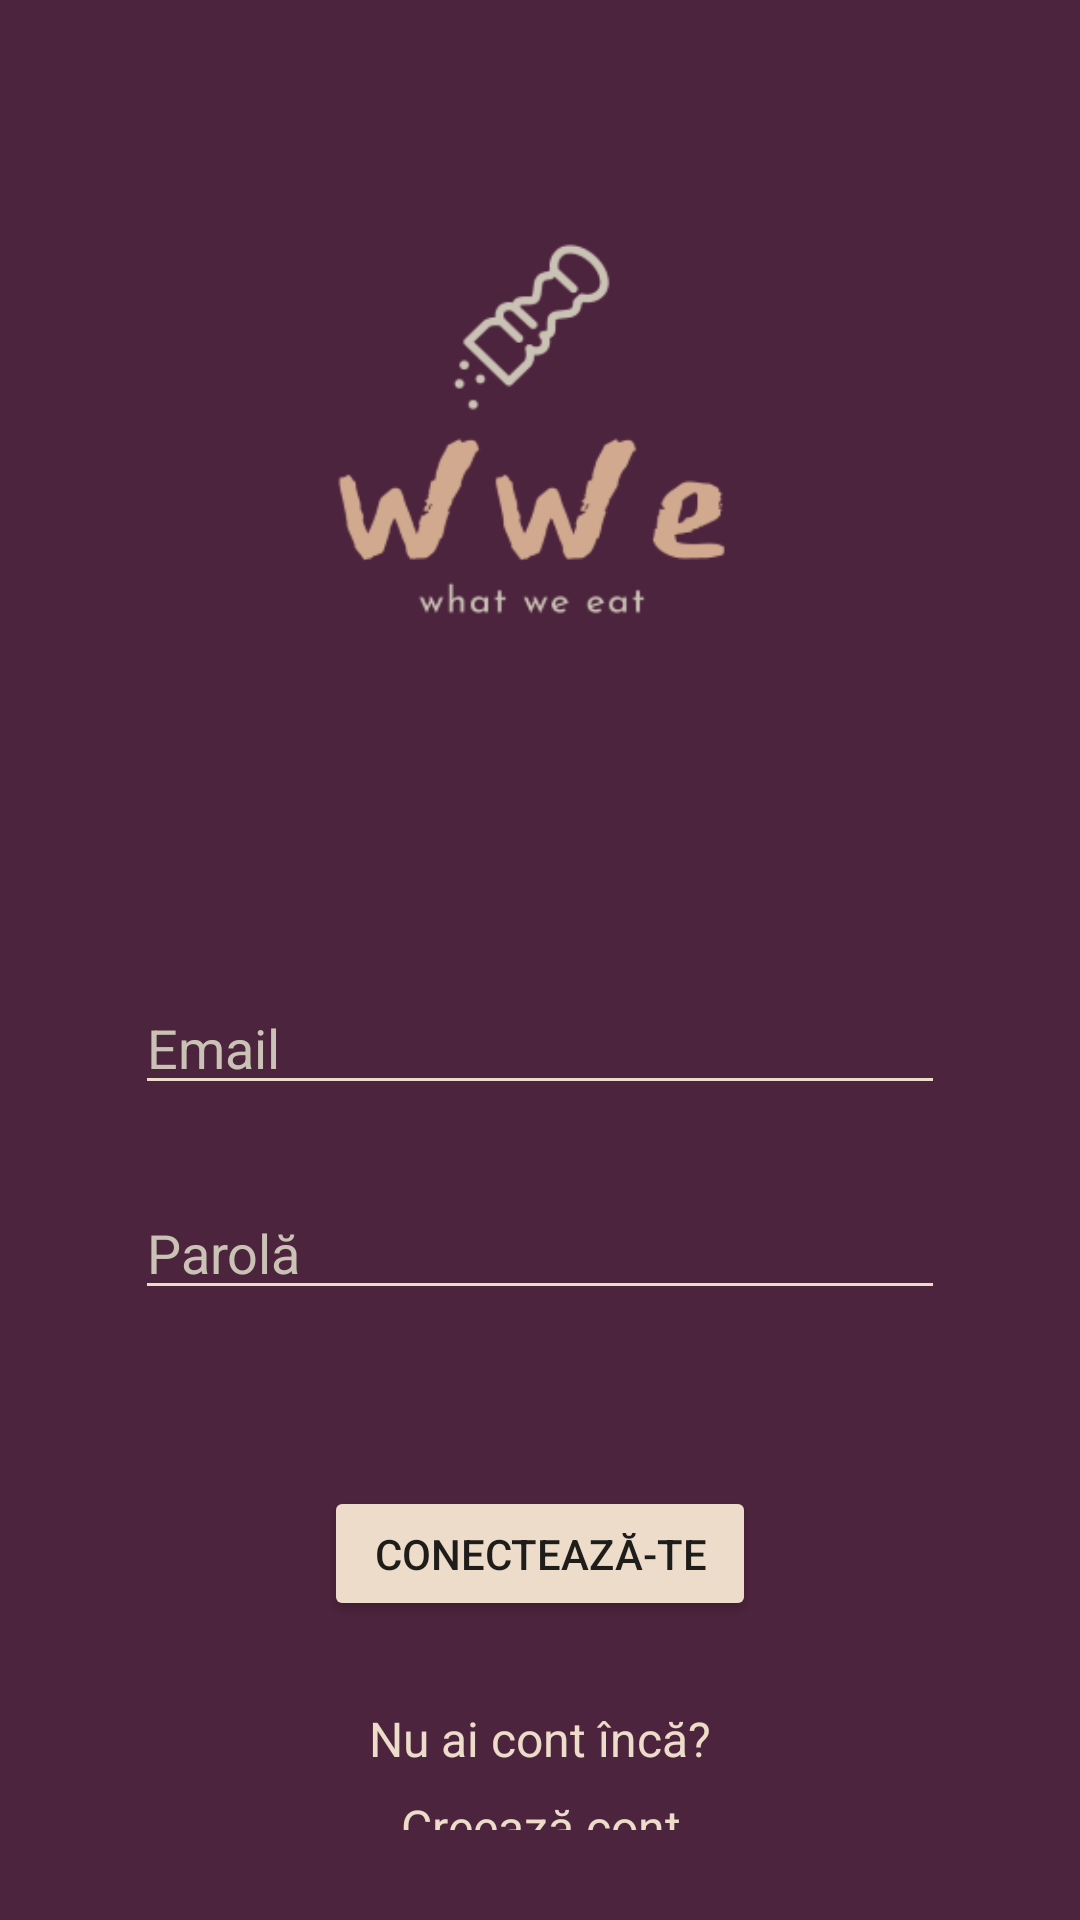

Write the Android layout XML for this screen, with the resource values it uses.
<!-- AndroidManifest.xml: application theme Theme.WhatWeEat -->
<!-- res/layout/activity_login.xml -->
<?xml version="1.0" encoding="utf-8"?>
<androidx.constraintlayout.widget.ConstraintLayout xmlns:android="http://schemas.android.com/apk/res/android"
    xmlns:app="http://schemas.android.com/apk/res-auto"
    android:layout_width="match_parent"
    android:layout_height="match_parent"
    android:background="@color/dark_byzantium">

    <ImageView
        android:id="@+id/imageViewLogo"
        android:layout_width="0dp"
        app:layout_constraintWidth_percent="0.75"
        android:layout_height="0dp"
        app:layout_constraintHeight_percent="0.25"
        android:layout_marginTop="70dp"
        app:layout_constraintBottom_toTopOf="@id/editTextEmailAddress"
        app:layout_constraintTop_toTopOf="parent"
        app:layout_constraintEnd_toEndOf="parent"
        app:layout_constraintStart_toStartOf="parent"
        app:srcCompat="@drawable/wwe_logo"
        android:contentDescription="@string/logo" />

    <EditText
        android:id="@+id/editTextEmailAddress"
        android:layout_width="0dp"
        app:layout_constraintWidth_percent="0.75"
        android:layout_height="0dp"
        app:layout_constraintHeight_percent="0.06"
        android:ems="10"
        android:hint="@string/email"
        android:textColorHint="@color/pale_silver"
        android:textColor="@color/pale_silver"
        android:backgroundTint="@color/almond"
        android:inputType="textEmailAddress"
        android:layout_marginTop="100dp"
        app:layout_constraintBottom_toTopOf="@+id/editTextPassword"
        app:layout_constraintEnd_toEndOf="parent"
        app:layout_constraintStart_toStartOf="parent"
        app:layout_constraintTop_toBottomOf="@+id/imageViewLogo"
        android:autofillHints="" />

    <EditText
        android:id="@+id/editTextPassword"
        android:layout_width="0dp"
        app:layout_constraintWidth_percent="0.75"
        android:layout_height="0dp"
        app:layout_constraintHeight_percent="0.06"
        android:ems="10"
        android:hint="@string/password"
        android:textColorHint="@color/pale_silver"
        android:textColor="@color/pale_silver"
        android:backgroundTint="@color/almond"
        android:inputType="textPassword"
        android:layout_marginTop="30dp"
        app:layout_constraintEnd_toEndOf="parent"
        app:layout_constraintStart_toStartOf="parent"
        app:layout_constraintTop_toBottomOf="@+id/editTextEmailAddress"
        android:autofillHints="" />

    <Button
        android:id="@+id/buttonLogin"
        android:layout_width="0dp"
        android:layout_height="0dp"
        android:layout_marginTop="30dp"
        android:backgroundTint="@color/almond"
        android:text="@string/log_in"
        app:layout_constraintBottom_toTopOf="@+id/textView"
        app:layout_constraintEnd_toEndOf="parent"
        app:layout_constraintHeight_percent="0.07"
        app:layout_constraintStart_toStartOf="parent"
        app:layout_constraintTop_toBottomOf="@+id/editTextPassword"
        app:layout_constraintWidth_percent="0.4" />

    <Button
        android:id="@+id/buttonSignIn"
        style="@style/Widget.AppCompat.Button.Borderless"
        android:layout_width="0dp"
        app:layout_constraintWidth_percent="0.35"
        android:layout_height="0dp"
        app:layout_constraintHeight_percent="0.05"
        android:layout_marginBottom="20dp"
        android:fontFamily="sans-serif"
        android:text="@string/sign_in"
        android:textAllCaps="false"
        android:textColor="@color/almond"
        android:textSize="16sp"
        app:layout_constraintBottom_toBottomOf="parent"
        app:layout_constraintEnd_toEndOf="parent"
        app:layout_constraintStart_toStartOf="parent" />

    <TextView
        android:id="@+id/textView"
        android:layout_width="0dp"
        app:layout_constraintWidth_percent="0.4"
        android:layout_height="0dp"
        app:layout_constraintHeight_percent="0.03"
        android:fontFamily="sans-serif"
        android:text="@string/no_account"
        android:textColor="@color/almond"
        android:textSize="16sp"
        android:textAlignment="center"
        app:layout_constraintBottom_toTopOf="@id/buttonSignIn"
        app:layout_constraintEnd_toEndOf="parent"
        app:layout_constraintStart_toStartOf="parent"
        android:gravity="center_horizontal" />
</androidx.constraintlayout.widget.ConstraintLayout>
<!-- resources referenced by this layout -->
<resources>
  <color name="almond">#ECDCC9</color>
  <color name="dark_byzantium">#4D243D</color>
  <color name="pale_silver">#CAC2B5</color>
  <!-- drawable wwe_logo: png bitmap (drawable-v24, 12970 bytes) -->
  <string name="email">Email</string>
  <string name="log_in">Conectează-te</string>
  <string name="logo">logo</string>
  <string name="no_account">Nu ai cont încă?</string>
  <string name="password">Parolă</string>
  <string name="sign_in">Creează cont</string>
  <style name="Theme.WhatWeEat" parent="Theme.AppCompat.Light.NoActionBar">
  
  
  
  
  
  
  
  
  
  
  
      </style>
</resources>
